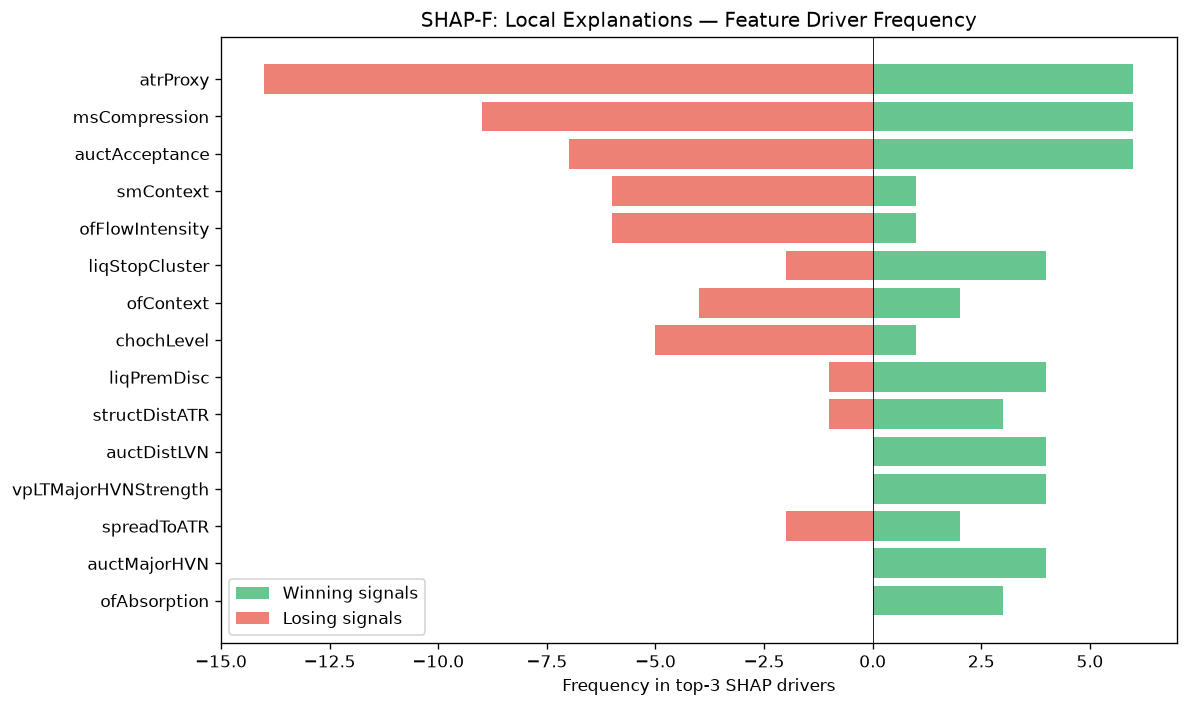

The file beside this chart, header and first rows:
feature, win_top3_freq, lose_top3_freq, total_top3_freq, win_bias
atrProxy, 6, 14, 20, 0.3
msCompression, 6, 9, 15, 0.4
auctAcceptance, 6, 7, 13, 0.4615
smContext, 1, 6, 7, 0.1429
ofFlowIntensity, 1, 6, 7, 0.1429
liqStopCluster, 4, 2, 6, 0.6667
ofContext, 2, 4, 6, 0.3333
chochLevel, 1, 5, 6, 0.1667
liqPremDisc, 4, 1, 5, 0.8
structDistATR, 3, 1, 4, 0.75
auctDistLVN, 4, 0, 4, 1
vpLTMajorHVNStrength, 4, 0, 4, 1
spreadToATR, 2, 2, 4, 0.5
auctMajorHVN, 4, 0, 4, 1
ofAbsorption, 3, 0, 3, 1
ofParticipation, 2, 0, 2, 1
liqDensity, 0, 2, 2, 0.0
ofDeltaProxy, 2, 0, 2, 1
msTickImbalance, 1, 0, 1, 1
liqContext, 1, 0, 1, 1
profilerTQMean, 0, 1, 1, 0.0
auctLVNStrength, 1, 0, 1, 1
auctHVNStrength, 1, 0, 1, 1
auctExpMoveATR, 1, 0, 1, 1
